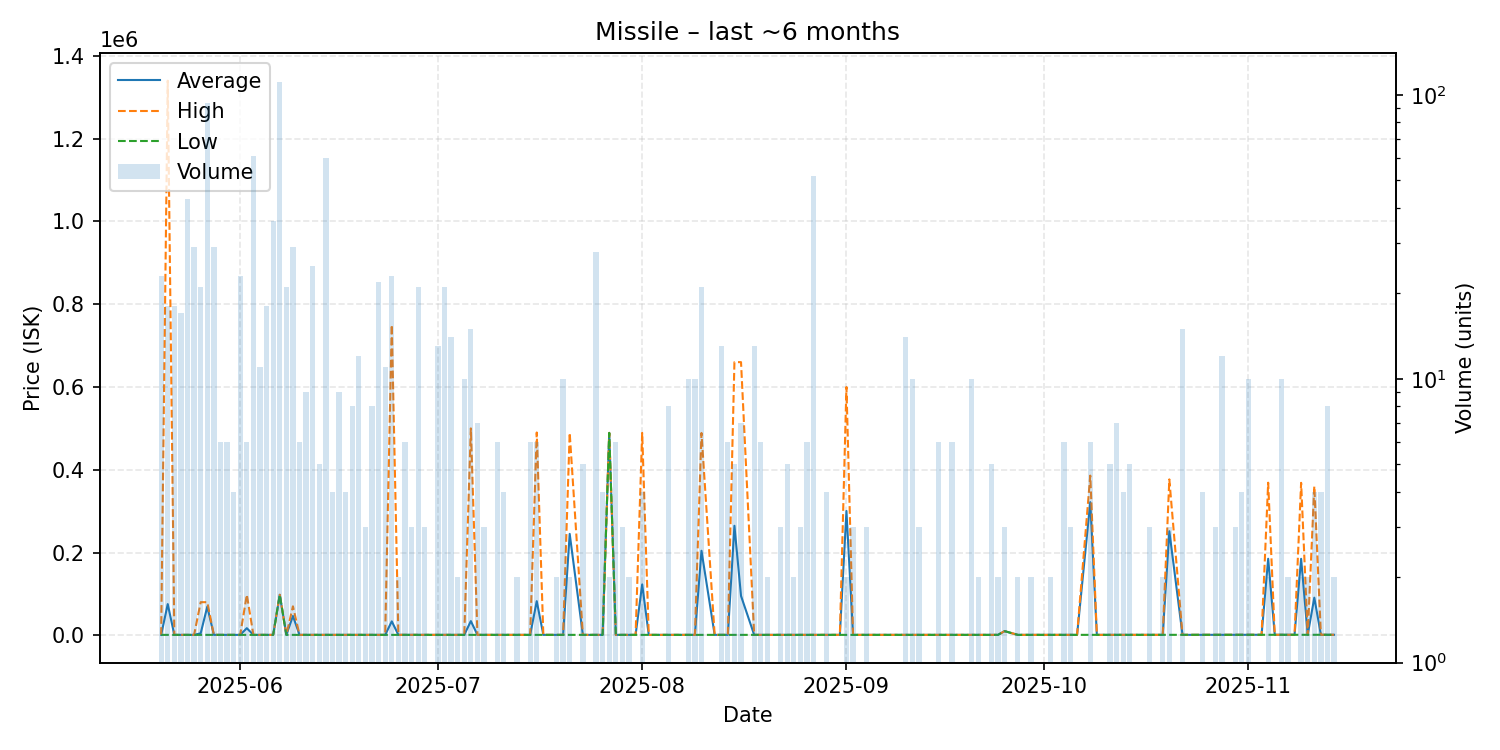

Data behind this chart, as committed beside it:
date, average, highest, lowest, order_count, volume
2025-05-20, 1003, 1004, 1003, 3, 23
2025-05-21, 75395, 1340000, 1007, 5, 18
2025-05-22, 1005, 1005, 1005, 5, 18
2025-05-23, 1006, 1006, 1006, 2, 17
2025-05-24, 1006, 1006, 1005, 5, 43
2025-05-25, 1005, 1005, 1005, 7, 29
2025-05-26, 4767, 80000, 1005, 3, 21
2025-05-27, 69075, 80000, 1005, 5, 94
2025-05-28, 1005, 1005, 1005, 3, 29
2025-05-29, 1005, 1005, 1005, 3, 6
2025-05-30, 1005, 1005, 1005, 1, 6
2025-05-31, 1005, 1005, 1005, 1, 4
2025-06-01, 1006, 1006, 1005, 2, 23
2025-06-02, 17172, 97980, 1010, 3, 6
2025-06-03, 1010, 1010, 1010, 7, 61
2025-06-04, 1009, 1009, 1009, 3, 11
2025-06-05, 1009, 1009, 1009, 3, 18
2025-06-06, 1009, 1009, 1009, 7, 36
2025-06-07, 97890, 97890, 97890, 7, 111
2025-06-08, 1009, 1009, 1009, 3, 21
2025-06-09, 46621, 70000, 1009, 8, 29
2025-06-10, 1010, 1010, 1009, 3, 6
2025-06-11, 1010, 1010, 1010, 2, 9
2025-06-12, 1010, 1010, 1010, 1, 25
2025-06-13, 1011, 1011, 1011, 1, 5
2025-06-14, 1010, 1010, 1010, 6, 60
2025-06-15, 1010, 1010, 1010, 3, 4
2025-06-16, 1010, 1010, 1010, 3, 9
2025-06-17, 1012, 1012, 1012, 4, 4
2025-06-18, 1012, 1012, 1012, 2, 8
2025-06-19, 1012, 1012, 1012, 3, 12
2025-06-20, 1013, 1013, 1013, 1, 3
2025-06-21, 1013, 1013, 1013, 2, 8
2025-06-22, 1013, 1013, 1013, 4, 22
2025-06-23, 1013, 1013, 1013, 4, 11
2025-06-24, 33652, 750000, 1114, 5, 23
2025-06-25, 1114, 1114, 1114, 2, 2
2025-06-26, 1030, 1114, 1013, 2, 6
2025-06-27, 1013, 1013, 1013, 2, 3
2025-06-28, 1013, 1013, 1013, 6, 21
2025-06-29, 1013, 1013, 1013, 2, 3
2025-06-30, 1013, 1013, 1013, 1, 1
2025-07-01, 1013, 1013, 1013, 3, 13
2025-07-02, 1013, 1013, 1013, 5, 21
2025-07-03, 1013, 1013, 1013, 5, 14
2025-07-04, 1013, 1013, 1013, 1, 2
2025-07-05, 1013, 1013, 1013, 4, 10
2025-07-06, 34272, 499900, 1013, 4, 15
2025-07-07, 1011, 1013, 1000, 3, 7
2025-07-08, 1000, 1000, 1000, 2, 3
2025-07-10, 1000, 1000, 1000, 3, 6
2025-07-11, 1000, 1000, 1000, 1, 4
2025-07-13, 1000, 1000, 1000, 2, 2
2025-07-15, 1000, 1000, 1000, 2, 6
2025-07-16, 82500, 490000, 1000, 3, 6
2025-07-17, 1000, 1000, 1000, 1, 1
2025-07-18, 1005, 1005, 1005, 1, 1
2025-07-19, 1005, 1005, 1005, 1, 2
2025-07-20, 1005, 1005, 1005, 1, 10
2025-07-21, 245002, 489000, 1005, 2, 2
... 91 more rows
